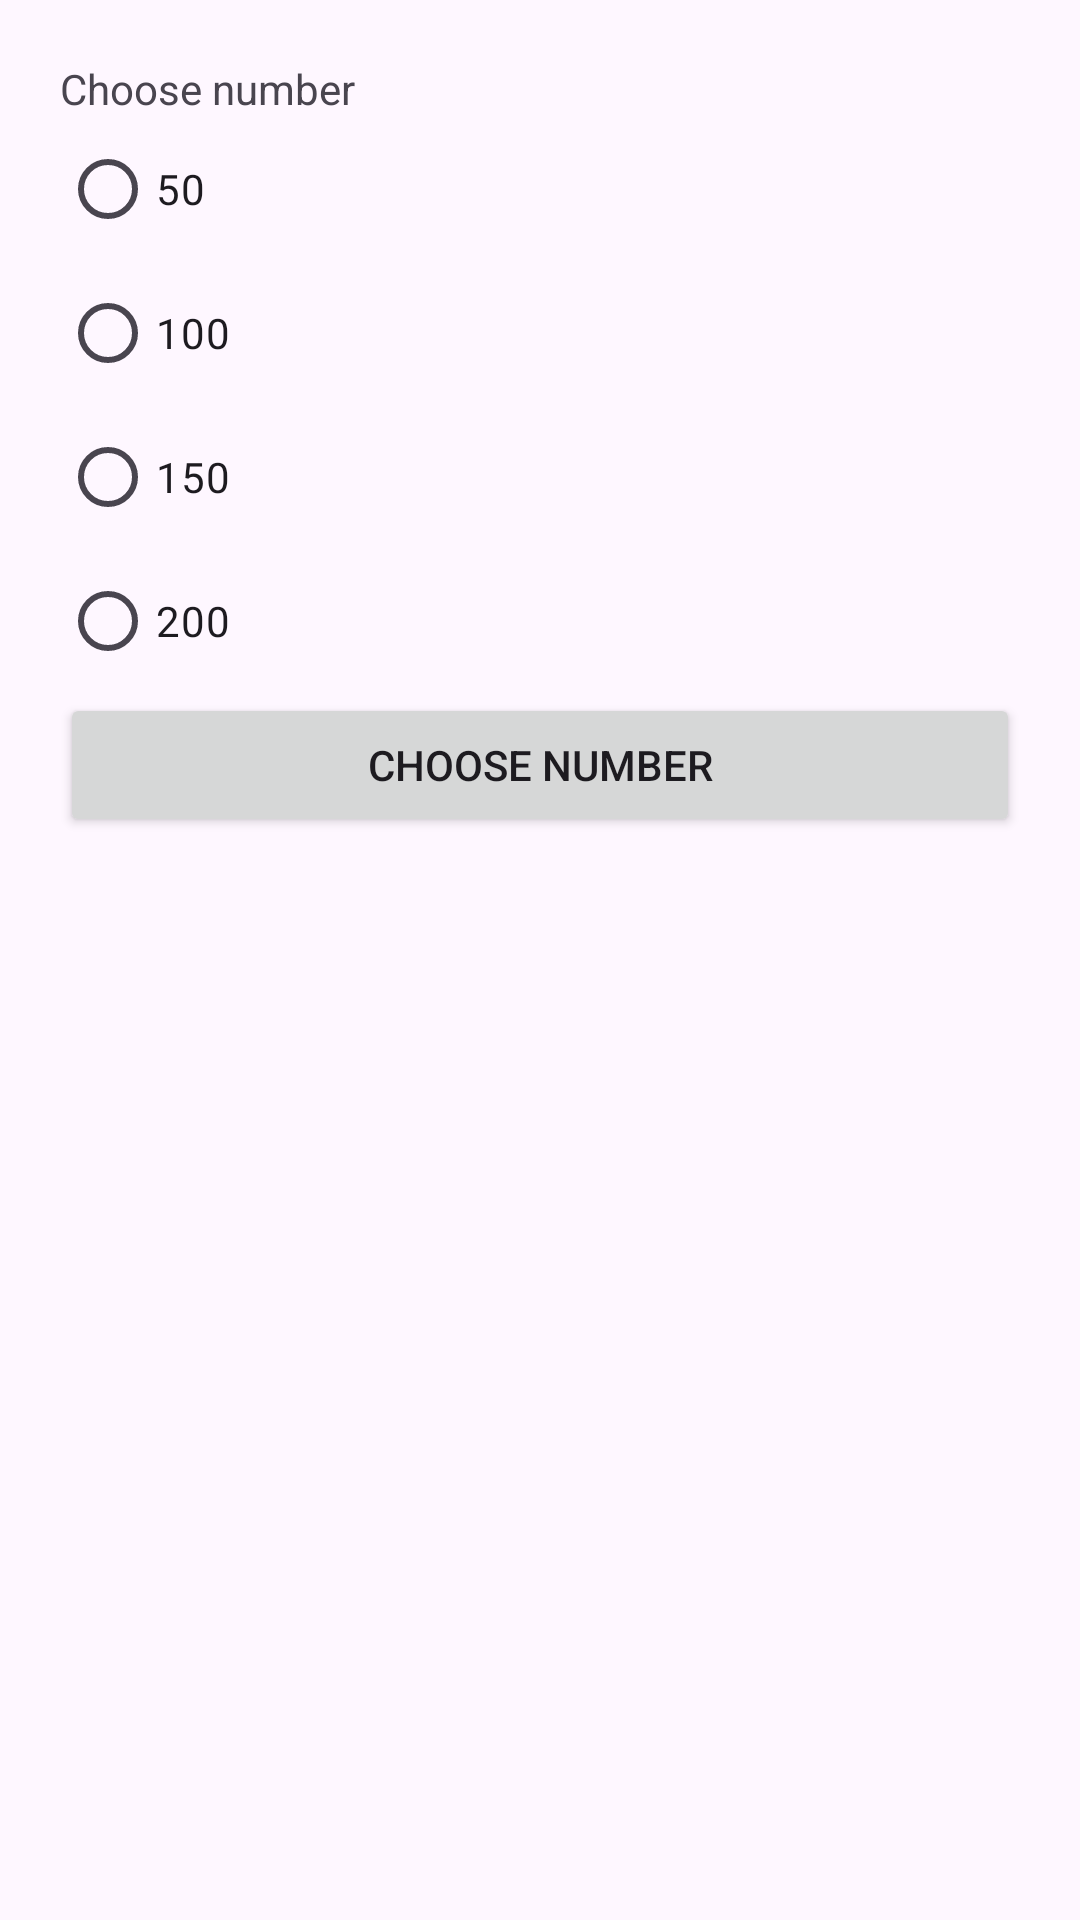

Write the Android layout XML for this screen, with the resource values it uses.
<!-- AndroidManifest.xml: application theme Theme.LatihanDicoding2 -->
<!-- res/layout/activity_main_for_result.xml -->
<?xml version="1.0" encoding="utf-8"?>
<LinearLayout xmlns:android="http://schemas.android.com/apk/res/android"
    xmlns:app="http://schemas.android.com/apk/res-auto"
    xmlns:tools="http://schemas.android.com/tools"
    android:id="@+id/main"
    android:layout_width="match_parent"
    android:layout_height="match_parent"
    tools:context=".MainForResultActivity"
    android:padding="20dp"
    android:orientation="vertical"
    >

    <TextView
        android:layout_width="match_parent"
        android:layout_height="wrap_content"
        android:text="@string/choose_number"
    />

    <RadioGroup
        android:id="@+id/rg_number"
        android:layout_width="match_parent"
        android:layout_height="wrap_content"
        android:orientation="vertical">
        
        <RadioButton
            android:layout_width="match_parent"
            android:layout_height="wrap_content"
            android:id="@+id/rb_50"
            android:text="@string/_50"/>

        <RadioButton
            android:layout_width="match_parent"
            android:layout_height="wrap_content"
            android:id="@+id/rb_100"
            android:text="@string/_100"/>

        <RadioButton
            android:layout_width="match_parent"
            android:layout_height="wrap_content"
            android:id="@+id/rb_150"
            android:text="@string/_150"/>

        <RadioButton
            android:layout_width="match_parent"
            android:layout_height="wrap_content"
            android:id="@+id/rb_200"
            android:text="@string/_200"/>
    </RadioGroup>
    
    <Button
        android:layout_width="match_parent"
        android:layout_height="wrap_content"
        android:id="@+id/btn_choose"
        android:text="@string/choose_number"/>
        


</LinearLayout>
<!-- resources referenced by this layout -->
<resources>
  <string name="_100">100</string>
  <string name="_150">150</string>
  <string name="_200">200</string>
  <string name="_50">50</string>
  <string name="choose_number">Choose number</string>
  <style name="Theme.LatihanDicoding2" parent="Base.Theme.LatihanDicoding2" />
  <style name="Base.Theme.LatihanDicoding2" parent="Theme.Material3.DayNight.NoActionBar">
          
          
      </style>
</resources>
